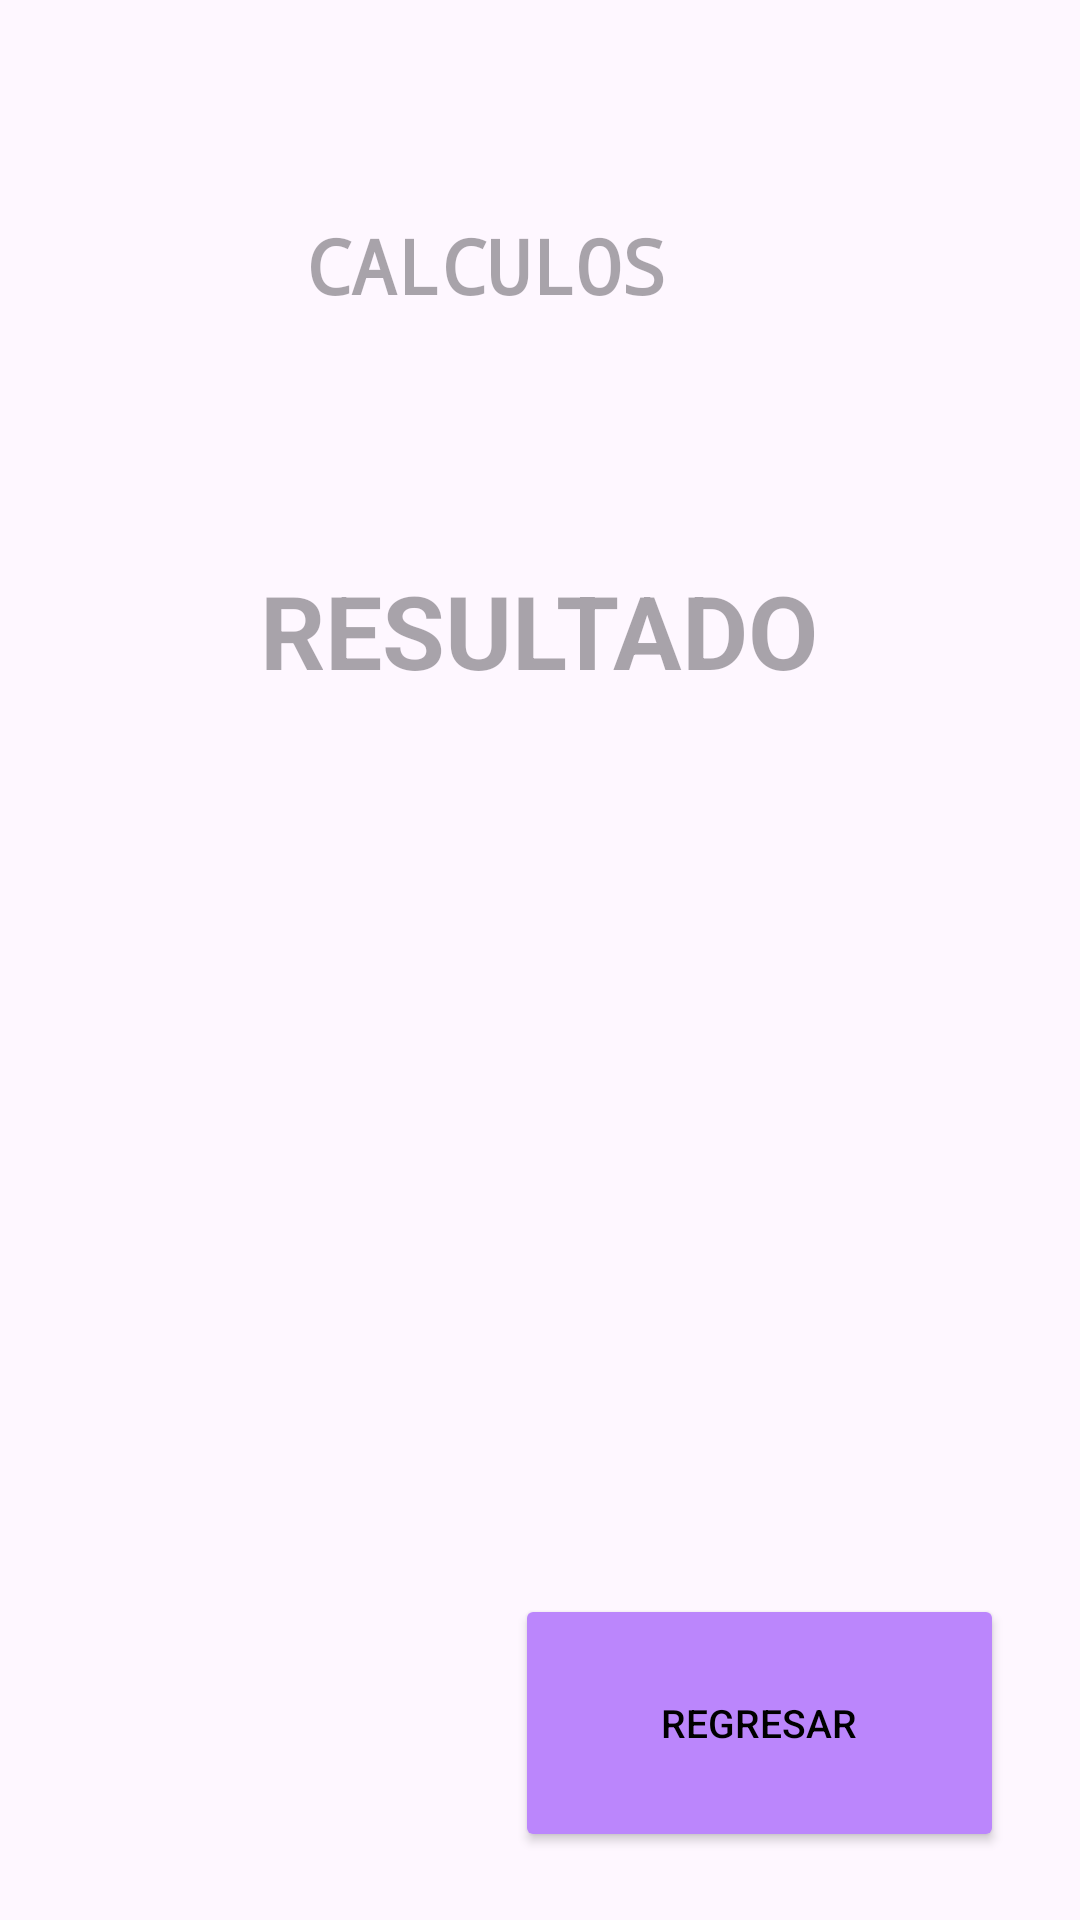

Reconstruct the res/layout file that produces this screen, plus the resources it refers to.
<!-- AndroidManifest.xml: application theme Theme.Ejercicio_Operaciones -->
<!-- res/layout/activity_resultado.xml -->
<?xml version="1.0" encoding="utf-8"?>
<androidx.constraintlayout.widget.ConstraintLayout xmlns:android="http://schemas.android.com/apk/res/android"
    xmlns:app="http://schemas.android.com/apk/res-auto"
    xmlns:tools="http://schemas.android.com/tools"
    android:layout_width="match_parent"
    android:layout_height="match_parent"

    tools:context="com.example.ejercicio_operaciones.ActivityResultado">

    <TextView
        android:id="@+id/txtTitulo"
        android:layout_width="254dp"
        android:layout_height="52dp"
        android:fontFamily="monospace"
        android:hint="CALCULOS"
        android:textAlignment="center"
        android:textColor="#000000"
        android:textSize="25sp"
        android:textStyle="bold"
        app:layout_constraintBottom_toBottomOf="parent"
        app:layout_constraintEnd_toEndOf="parent"
        app:layout_constraintHorizontal_bias="0.331"
        app:layout_constraintStart_toStartOf="parent"
        app:layout_constraintTop_toTopOf="parent"
        app:layout_constraintVertical_bias="0.122"
        tools:layout_marginStart="20dp" />

    <TextView
        android:id="@+id/txtResul"
        android:layout_width="304dp"
        android:layout_height="231dp"
        android:backgroundTint="@color/black"
        android:hint="RESULTADO"
        android:inputType="number"
        android:textAlignment="center"
        android:textColor="#000000"
        android:textSize="34sp"
        android:textStyle="bold"
        app:layout_constraintBottom_toBottomOf="parent"
        app:layout_constraintEnd_toEndOf="parent"
        app:layout_constraintHorizontal_bias="0.495"
        app:layout_constraintStart_toStartOf="parent"
        app:layout_constraintTop_toTopOf="parent"
        app:layout_constraintVertical_bias="0.458"
        tools:layout_marginStart="15dp" />

    <Button
        android:id="@+id/btnAtras"
        android:layout_width="163dp"
        android:layout_height="86dp"
        android:backgroundTint="@color/purple_200"
        android:text="Regresar"
        android:textColor="@color/black"
        android:textSize="13sp"
        app:icon="?attr/actionModeCloseDrawable"
        app:iconTint="@color/black"
        app:layout_constraintBottom_toBottomOf="parent"
        app:layout_constraintEnd_toEndOf="parent"
        app:layout_constraintHorizontal_bias="0.872"
        app:layout_constraintStart_toStartOf="parent"
        app:layout_constraintTop_toTopOf="parent"
        app:layout_constraintVertical_bias="0.959" />

</androidx.constraintlayout.widget.ConstraintLayout>
<!-- resources referenced by this layout -->
<resources>
  <color name="black">#FF000000</color>
  <color name="purple_200">#FFBB86FC</color>
  <style name="Theme.Ejercicio_Operaciones" parent="Base.Theme.Ejercicio_Operaciones" />
  <style name="Base.Theme.Ejercicio_Operaciones" parent="Theme.Material3.DayNight.NoActionBar">
          
          
      </style>
</resources>
